Dataset: Variant-a(Multiclass Classification) (GitHub, mamta-joshi-gehlot/Tomato-Village). Classes: early blight, healthy, late blight, leaf miner, magnesium deficiency, nitrogen deficiency, potassium deficiency, spotted wilt virus.

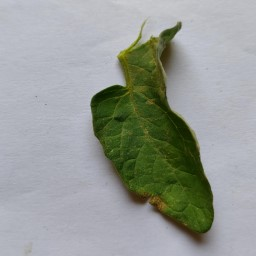
Label: early blight

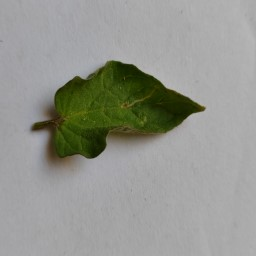
Label: leaf miner

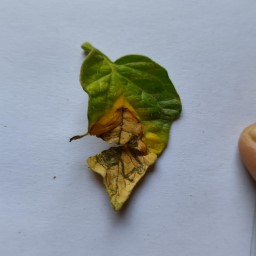
Label: late blight

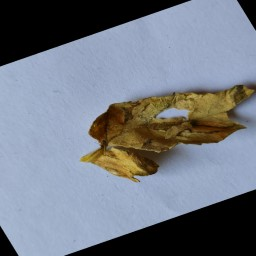
Label: nitrogen deficiency

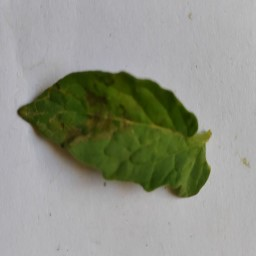
Label: spotted wilt virus

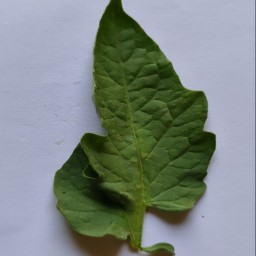
Label: healthy
